The GitHub repository EnzoN7/Image-classification contains a labelled image folder "images" with 9 categories: apricot, avocado, blueberries, cherries, kiwi, peaches, strawberries, watermelons, apples. Examples follow, each with its label.

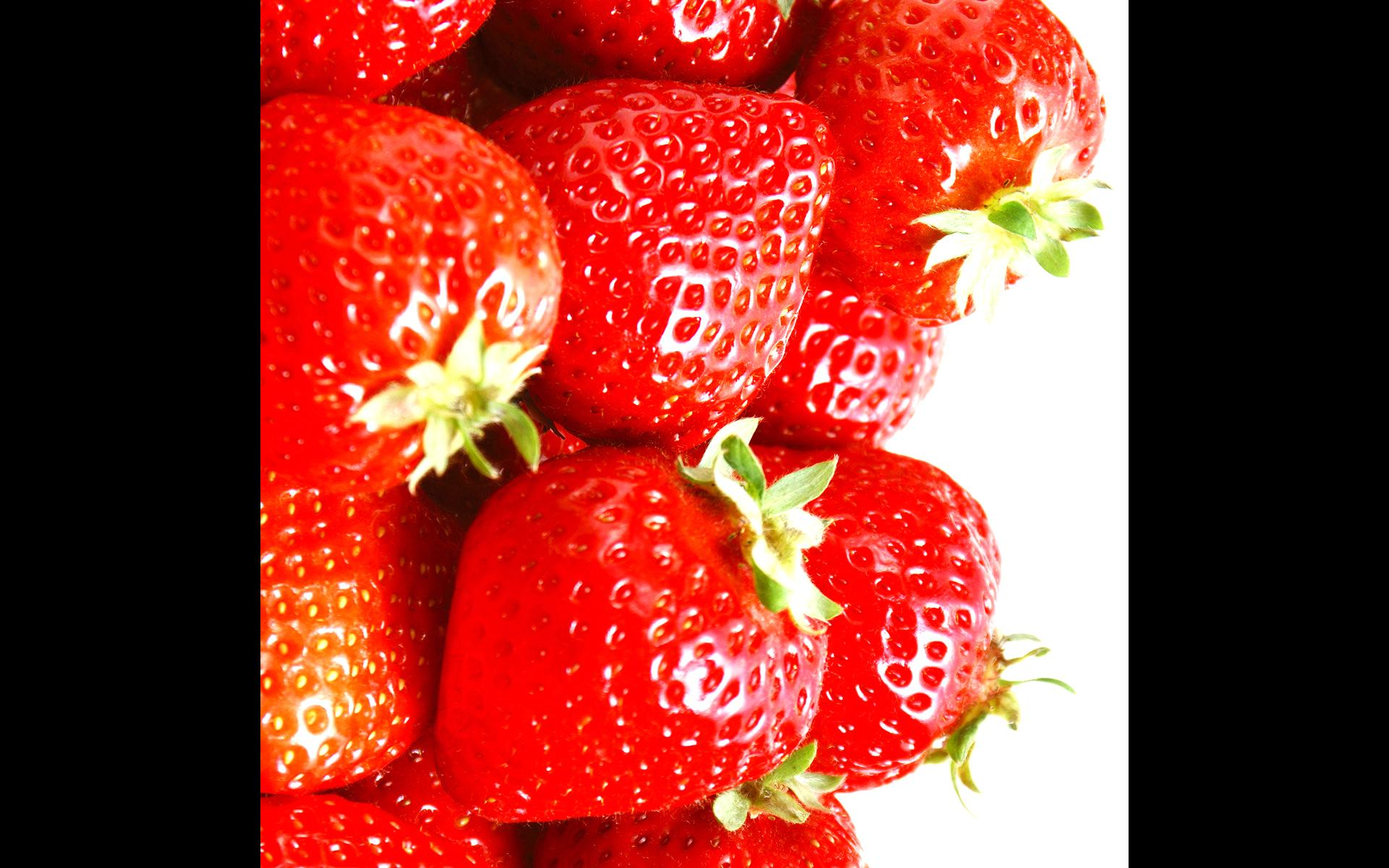
Label: strawberries

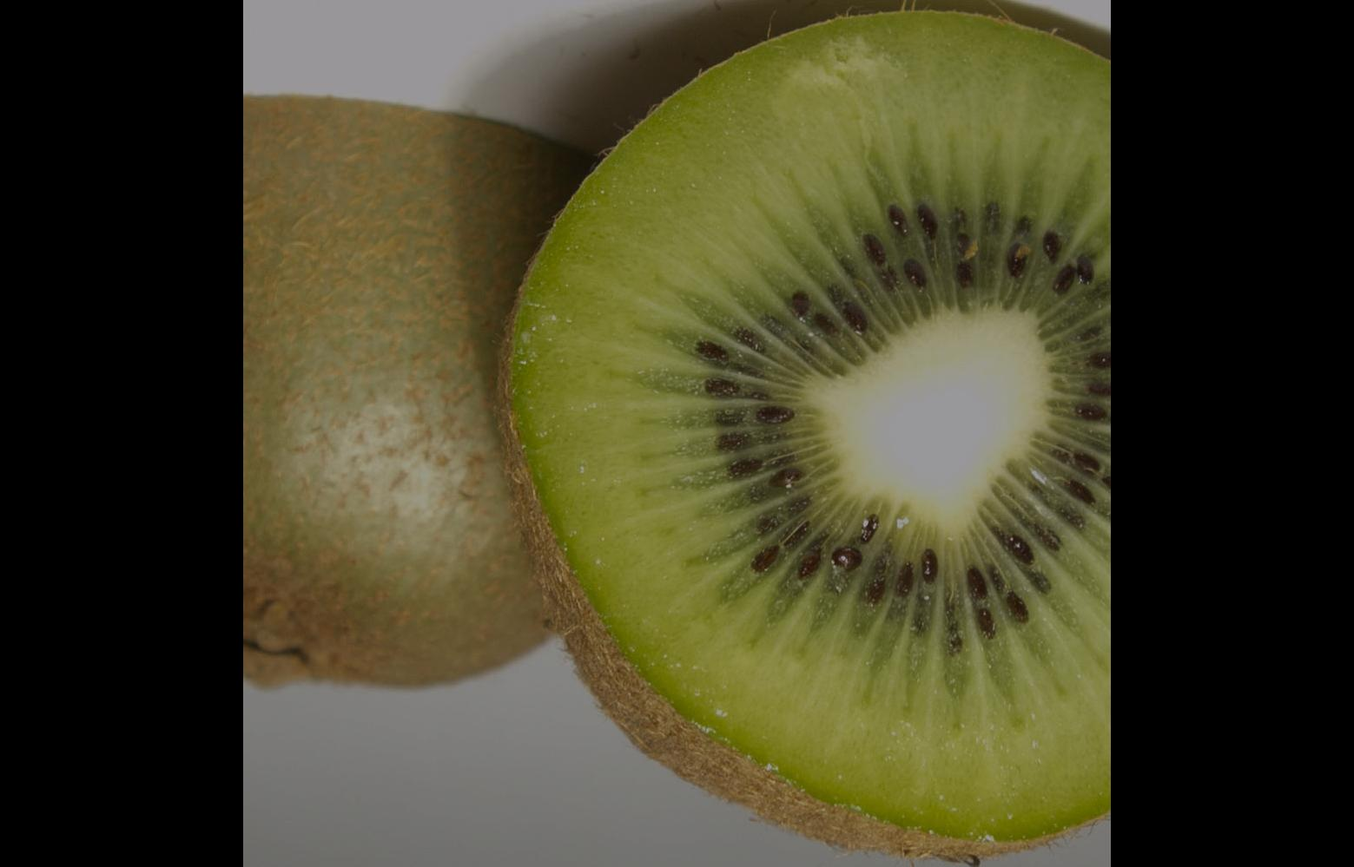
Label: kiwi

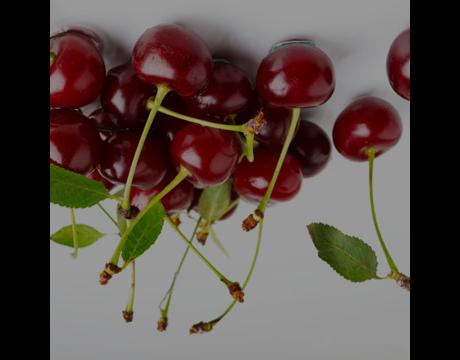
Label: cherries

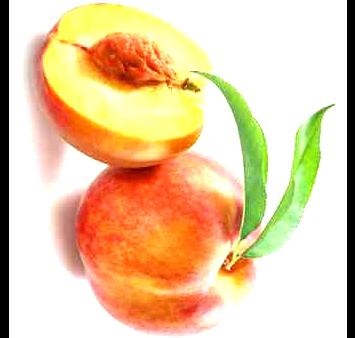
Label: peaches

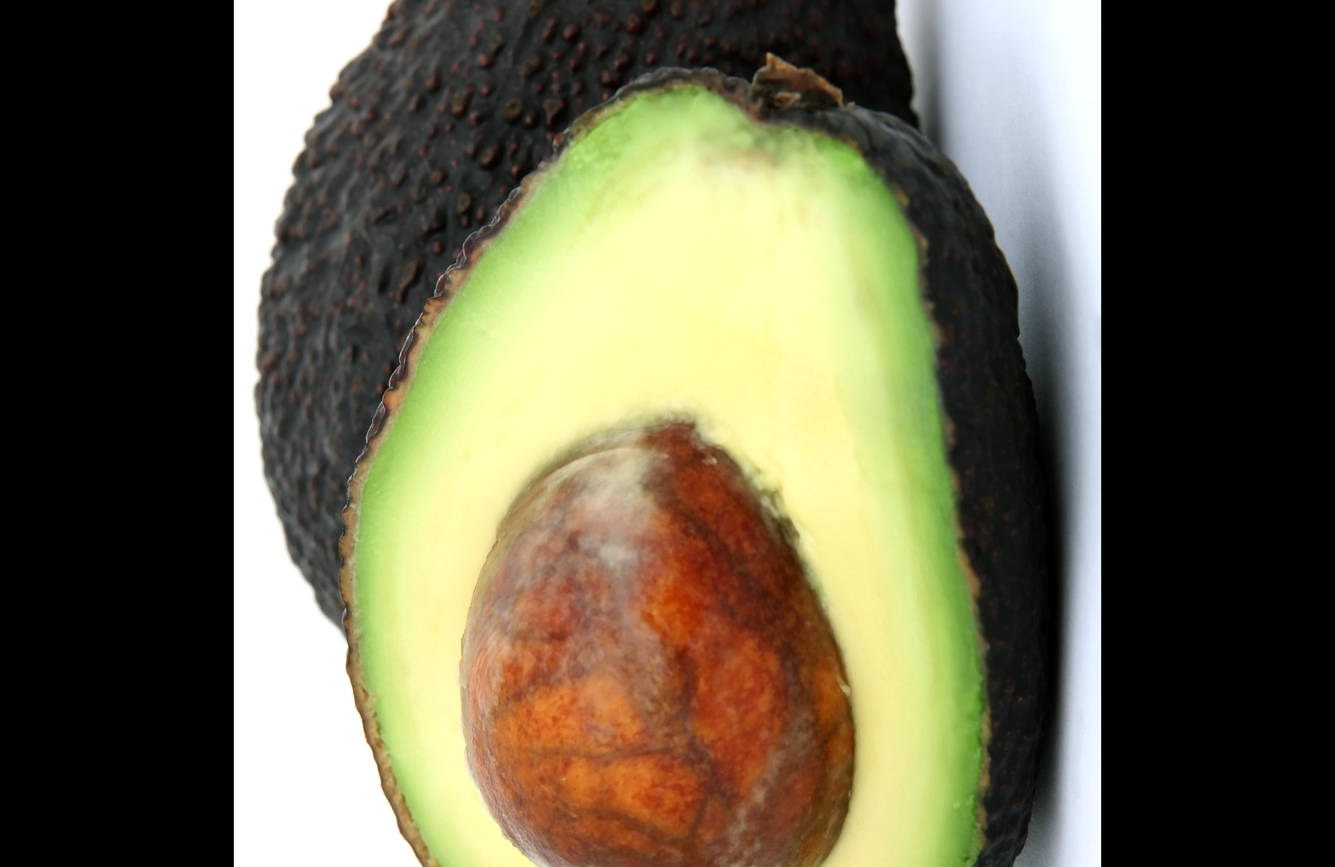
Label: avocado

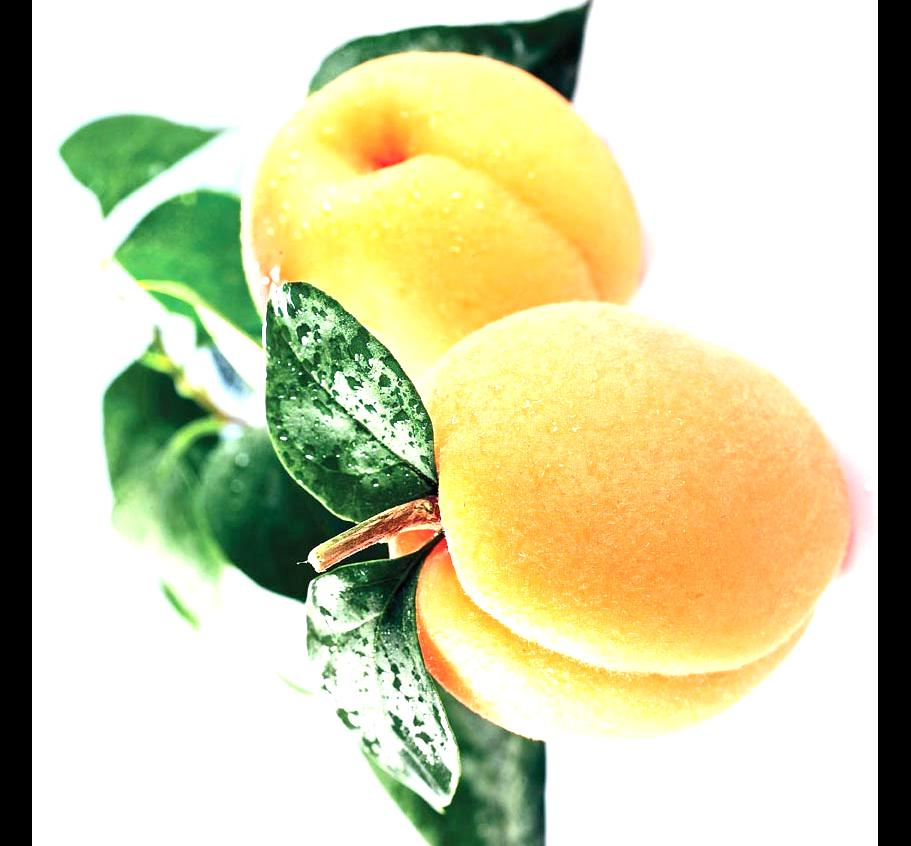
Label: apricot
